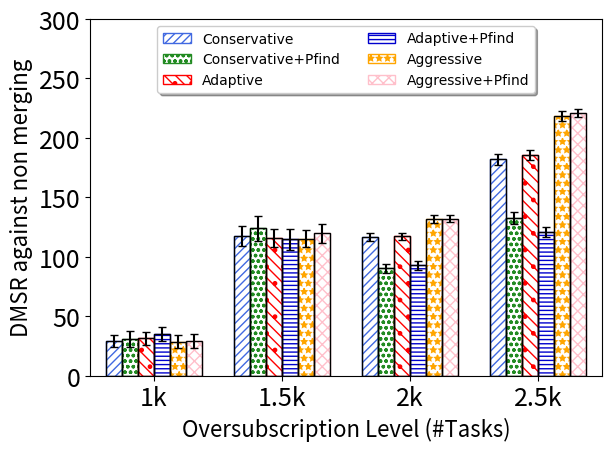

The matplotlib source for this figure:
import numpy as np
import matplotlib.pyplot as plt
from scipy import stats
import math
def getMeanAndCI(ontimes,i):
    n, min_max, mean, var, skew, kurt = stats.describe(ontimes)
    std=math.sqrt(var)
    R = stats.norm.interval(0.95,loc=mean,scale=std/math.sqrt(i)) #definition's way
    # [redacted]
    diff=mean-R[0]
    print("mean="+str(mean))
    return mean,diff
    # [redacted]
    #return ci #dr.Amini's dropbox file way

def insMeanAndCI(mean,CI,raw,count,l):
    cin=getMeanAndCI(raw[l],count)
    mean.append(cin[0])
    CI.append(cin[1])

#function specific to each graph, if it need some normalize    
def normalizeSubstract(oldlist,baseline):
    newlist=[]
    sequence=0
    for i in range(len(baseline)):
        newlist.append([])
        for j in range(len(baseline[i])):
            #newlist[i].append((baseline[i][j]-oldlist[i][j])*100.0/baseline[i][j] )
            newlist[i].append((baseline[i][j]-oldlist[i][j]) )
            #print("newSeq")
    return newlist

##########start data section
#dump raw data here, so we can calculate both average and confidence interval


#Head=[1.0, 1.4, 1.7, 1.9, 2.0, 2.1, 2.3, 2.6, 3.0, 3.5, 4.0]

#Conservative
Cons_raw=[[314,293,275,510,324,47,333,111,230,161,454,86,408,604,112,407,158,316,133,82,608,694,250,249,99,302,85,243,300,375],[1262,631,1262,1275,1339,1211,1281,1059,1005,909,1331,1190,783,1358,1034,1043,1048,909,969,1188,1351,1320,1320,1088,1096,1321,1312,1163,1271,992],[1812,1839,1796,1847,1833,1779,1819,1773,1873,1628,1860,1771,1786,1827,1775,1794,1840,1797,1737,1759,1848,1799,1849,1656,1799,1827,1803,1868,1801,1768],[2217,2333,2282,2263,2224,2193,2270,2240,2283,2150,2313,2187,2286,2288,2274,2219,2270,2262,2210,2146,2267,2247,2213,2226,2223,2245,2294,2319,2214,2219]]

ConsP_raw=[[313,282,287,500,313,46,346,131,239,159,455,93,399,609,120,416,160,321,138,83,521,708,303,246,103,310,82,248,199,385],[1288,638,1281,1267,1338,1240,1283,891,964,913,1329,1256,765,1340,1069,1053,1096,918,951,1191,1353,1339,1249,873,1131,1317,1310,1232,1278,971],[1826,1870,1816,1912,1865,1834,1867,1744,1888,1630,1891,1823,1852,1862,1802,1804,1879,1814,1779,1760,1900,1820,1841,1690,1817,1850,1830,1891,1810,1786],[2274,2379,2329,2332,2298,2225,2295,2284,2314,2179,2375,2238,2341,2330,2216,2277,2363,2297,2269,2212,2362,2279,2305,2278,2303,2285,2358,2350,2245,2263]]


#Aggressive
Agg_raw=[[323,297,281,512,289,47,337,129,231,195,455,80,426,611,120,418,158,335,132,91,602,701,249,265,101,304,83,244,187,378],[1258,654,1266,1278,1338,1219,1283,1044,992,905,1323,1191,779,1329,1041,1043,1097,920,980,1192,1348,1320,1322,1077,1079,1314,1302,1242,1268,983],[1798,1833,1778,1820,1819,1761,1811,1764,1848,1612,1827,1781,1761,1787,1770,1779,1839,1776,1734,1732,1834,1797,1834,1638,1773,1780,1780,1872,1800,1770],[2206,2292,2253,2208,2179,2141,2227,2207,2243,2143,2256,2151,2270,2239,2246,2194,2278,2217,2178,2145,2242,2205,2181,2171,2170,2207,2214,2248,2175,2196]]

AggP_raw=[[311,295,283,511,324,49,331,131,228,199,452,89,409,603,116,393,158,314,125,83,588,692,244,227,104,311,81,243,283,384],[1256,653,1262,1268,1337,1212,1283,1035,961,904,1324,1180,790,1324,1048,1043,1064,901,981,1202,1344,1319,1318,1087,1098,1326,1306,1171,1270,982],[1803,1843,1777,1817,1795,1760,1817,1762,1850,1622,1820,1769,1763,1787,1771,1779,1834,1781,1735,1734,1837,1799,1835,1652,1769,1784,1793,1874,1800,1738],[2200,2291,2252,2204,2183,2144,2190,2207,2243,2144,2256,2143,2271,2240,2239,2195,2247,2215,2179,2147,2237,2204,2183,2173,2170,2209,2212,2246,2173,2199]]

#Adaptive
Adapt_raw=[[311,285,291,511,303,48,332,133,226,156,456,88,406,595,110,411,154,306,133,86,577,691,240,241,101,303,81,239,289,387],[1261,631,1266,1260,1339,1216,1273,1042,1003,912,1333,1190,783,1360,1033,1042,1111,908,980,1185,1347,1320,1319,1081,1057,1320,1308,1244,1264,983],[1812,1839,1791,1847,1829,1779,1815,1768,1873,1625,1850,1776,1787,1826,1827,1792,1844,1787,1734,1747,1856,1798,1853,1643,1798,1820,1794,1868,1799,1767],[2222,2323,2284,2260,2226,2195,2232,2226,2284,2158,2321,2193,2288,2276,2272,2192,2295,2260,2208,2135,2293,2231,2207,2222,2222,2222,2297,2290,2224,2211]]

AdaptP_raw=[[312,282,282,510,311,52,347,107,229,147,446,75,403,612,114,404,157,316,151,81,517,715,258,221,103,311,77,244,214,386],[1289,639,1275,1243,1341,1244,1275,925,1005,907,1329,1269,789,1332,1053,1052,1099,916,993,1204,1358,1339,1252,1086,1108,1302,1316,1233,1255,967],[1826,1871,1824,1896,1873,1833,1865,1758,1865,1640,1885,1838,1822,1856,1795,1822,1876,1805,1783,1753,1898,1820,1851,1660,1807,1849,1831,1891,1795,1791],[2287,2369,2317,2328,2309,2242,2319,2296,2322,2200,2398,2232,2342,2349,2342,2273,2353,2327,2272,2211,2369,2289,2313,2281,2295,2311,2387,2333,2260,2273]]


#Nomerge
Nomerge_raw=[[433,313,290,534,359,68,385,143,248,180,460,83,415,709,113,498,174,360,171,108,710,683,285,256,114,312,90,258,279,404],[1368,973,1363,1370,1425,1385,1383,1207,1169,1010,1410,1361,848,1432,1170,1134,1204,1007,1034,1313,1441,1432,1403,1197,1189,1413,1381,1383,1366,1067],[1915,1976,1915,1969,1971,1915,1945,1872,1961,1771,1953,1876,1901,1932,1929,1898,1947,1912,1911,1850,1974,1938,1954,1785,1913,1940,1911,1973,1921,1832],[2410,2496,2451,2444,2472,2396,2415,2440,2452,2375,2467,2326,2485,2445,2437,2377,2449,2414,2436,2360,2469,2445,2426,2393,2400,2440,2446,2440,2408,2418]]









#create array for mean, and confidence interval
Cons=[]
Agg=[]
Adapt=[]
ConsP=[]
AggP=[]
AdaptP=[]
#
Cons_ci=[]
Agg_ci=[]
Adapt_ci=[]
ConsP_ci=[]
AggP_ci=[]
AdaptP_ci=[]
#calculate CI and mean
column=len(Cons_raw)

######## normalize the data
Cons_raw=normalizeSubstract(Cons_raw,Nomerge_raw)
Agg_raw=normalizeSubstract(Agg_raw,Nomerge_raw)
Adapt_raw=normalizeSubstract(Adapt_raw,Nomerge_raw)

ConsP_raw=normalizeSubstract(ConsP_raw,Nomerge_raw)
AggP_raw=normalizeSubstract(AggP_raw,Nomerge_raw)
AdaptP_raw=normalizeSubstract(AdaptP_raw,Nomerge_raw)
#find mean and stdErr
for l in range(column):
    #format: mean array, CI array, raw data, how many trials in the raw data
    #don't forget to change number 30 to number of trials you actually test
    insMeanAndCI(Cons,Cons_ci,Cons_raw,180,l)
    insMeanAndCI(Agg,Agg_ci,Agg_raw,180,l)
    insMeanAndCI(Adapt,Adapt_ci,Adapt_raw,180,l)
    insMeanAndCI(ConsP,ConsP_ci,ConsP_raw,180,l)
    insMeanAndCI(AggP,AggP_ci,AggP_raw,180,l)
    insMeanAndCI(AdaptP,AdaptP_ci,AdaptP_raw,180,l)
    #insMeanAndCI(Nomerge,Nomerge_ci,Nomerge_raw,120,l)
###########################################
# initiation
fig, ax = plt.subplots()
axes = plt.gca()
############
#your main input parameters section
n_groups =6 # number of different data to plot, can change here without removing data
xlabel='Oversubscription Level (#Tasks)'
#ylabel='DMSP against non merging'
ylabel='DMSR against non merging'
n_point = column # number of x ticks to use, must match number of xtick and number of data point
xtick=('1k','1.5k','2k','2.5k')
labels=['Conservative','Conservative+Pfind',"Adaptive","Adaptive+Pfind",'Aggressive','Aggressive+Pfind']
legendcolumn= 2 #number of column in the legend
data=[Cons,ConsP,Adapt,AdaptP,Agg,AggP]
yerrdata=[Cons_ci,ConsP_ci,Adapt_ci,AdaptP_ci,Agg_ci,AggP_ci]
axes.set_ylim([0,300]) #y axis scale
ticklabelsize=18
axislabelfontsize=16

############
#auto calculated values and some rarely change config, can also overwrite
axes.set_xlim([-0.5, len(xtick)-0.5]) #y axis
font = {'family' : 'DejaVu Sans',
        #'weight' : 'bold',
        'size'   : 16 }
bar_width =1.0/(n_groups+2) 
edgecols=['royalblue','forestgreen','red','mediumblue','orange','pink','limegreen','lightblue','darkgreen'] #prepared 9 colors
#hatch_arr=[".","x"]
hatch_arr=["////","ooo",".\\\\\\","----","**","xxx","+++",".///","////////"] #prepared 9 hatch style
opacity = 1 #chart opacity
offsetindex=(n_groups-1)/2.0


############
#plot section
plt.rc('font', **font)
index = np.arange(n_point)
print("data"+str(data))
print("yerrdata"+str(yerrdata))
for i in range(0,n_groups):
    #draw internal hatch, and labels
    plt.bar(index - (offsetindex-i)*bar_width, data[i], bar_width,
                     alpha=opacity,                 
                     hatch=hatch_arr[i],
                    #color=edgecols[i],
                	 color='white',
		     edgecolor=edgecols[i],
             label=labels[i],
		     lw=1.0,
		     zorder = 0)
    #draw black liner and error bar
    plt.bar(index - (offsetindex-i)*bar_width, data[i], bar_width, yerr =
		    yerrdata[i],                              
                    color='none',
		    error_kw=dict(ecolor='black',capsize=3),
                    edgecolor='k',
		    zorder = 1,
		    lw=1.0)

plt.tick_params(axis='both', which='major', labelsize=ticklabelsize)
plt.tick_params(axis='both', which='minor', labelsize=ticklabelsize)
plt.xlabel(xlabel,fontsize=axislabelfontsize)
plt.ylabel(ylabel,fontsize=axislabelfontsize)
#plt.title('Execution time (deadline sorted batch queue)') #generally, we add title in latex
ax.set_xticks(index)
ax.set_xticklabels(xtick)
ax.legend(loc='upper center', prop={'size': 10},bbox_to_anchor=(0.5, 1.00), shadow= True, ncol=legendcolumn)

plt.tight_layout()
plt.savefig("PositionFinderAll.pdf",dpi=200)
plt.show()


